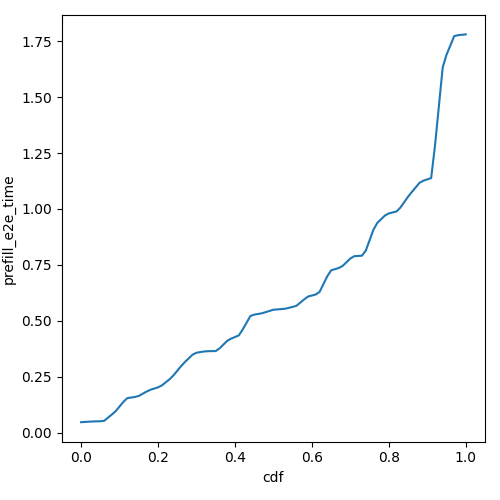

The data file committed next to this chart (first rows):
cdf, prefill_e2e_time
0.0, 0.04623
0.01, 0.04734
0.02, 0.04844
0.03, 0.0495
0.04, 0.04997
0.05, 0.05044
0.06, 0.05251
0.07, 0.06661
0.08, 0.08072
0.09, 0.09598
0.1, 0.1167
0.11, 0.1373
0.12, 0.1538
0.13, 0.1564
0.14, 0.1591
0.15, 0.1638
0.16, 0.1734
0.17, 0.183
0.18, 0.1911
0.19, 0.1966
0.2, 0.2021
0.21, 0.211
0.22, 0.2246
0.23, 0.2383
0.24, 0.2554
0.25, 0.2763
0.26, 0.2972
0.27, 0.3158
0.28, 0.3322
0.29, 0.3486
0.3, 0.357
0.31, 0.3598
0.32, 0.3626
0.33, 0.3638
0.34, 0.3641
0.35, 0.3644
0.36, 0.3765
0.37, 0.3935
0.38, 0.4105
0.39, 0.42
0.4, 0.4272
0.41, 0.4344
0.42, 0.4605
0.43, 0.4908
0.44, 0.521
0.45, 0.5272
0.46, 0.5303
0.47, 0.5333
0.48, 0.5385
0.49, 0.5439
0.5, 0.5492
0.51, 0.5506
0.52, 0.552
0.53, 0.5536
0.54, 0.5577
0.55, 0.5618
0.56, 0.5671
0.57, 0.5814
0.58, 0.5957
0.59, 0.6083
... 41 more rows
